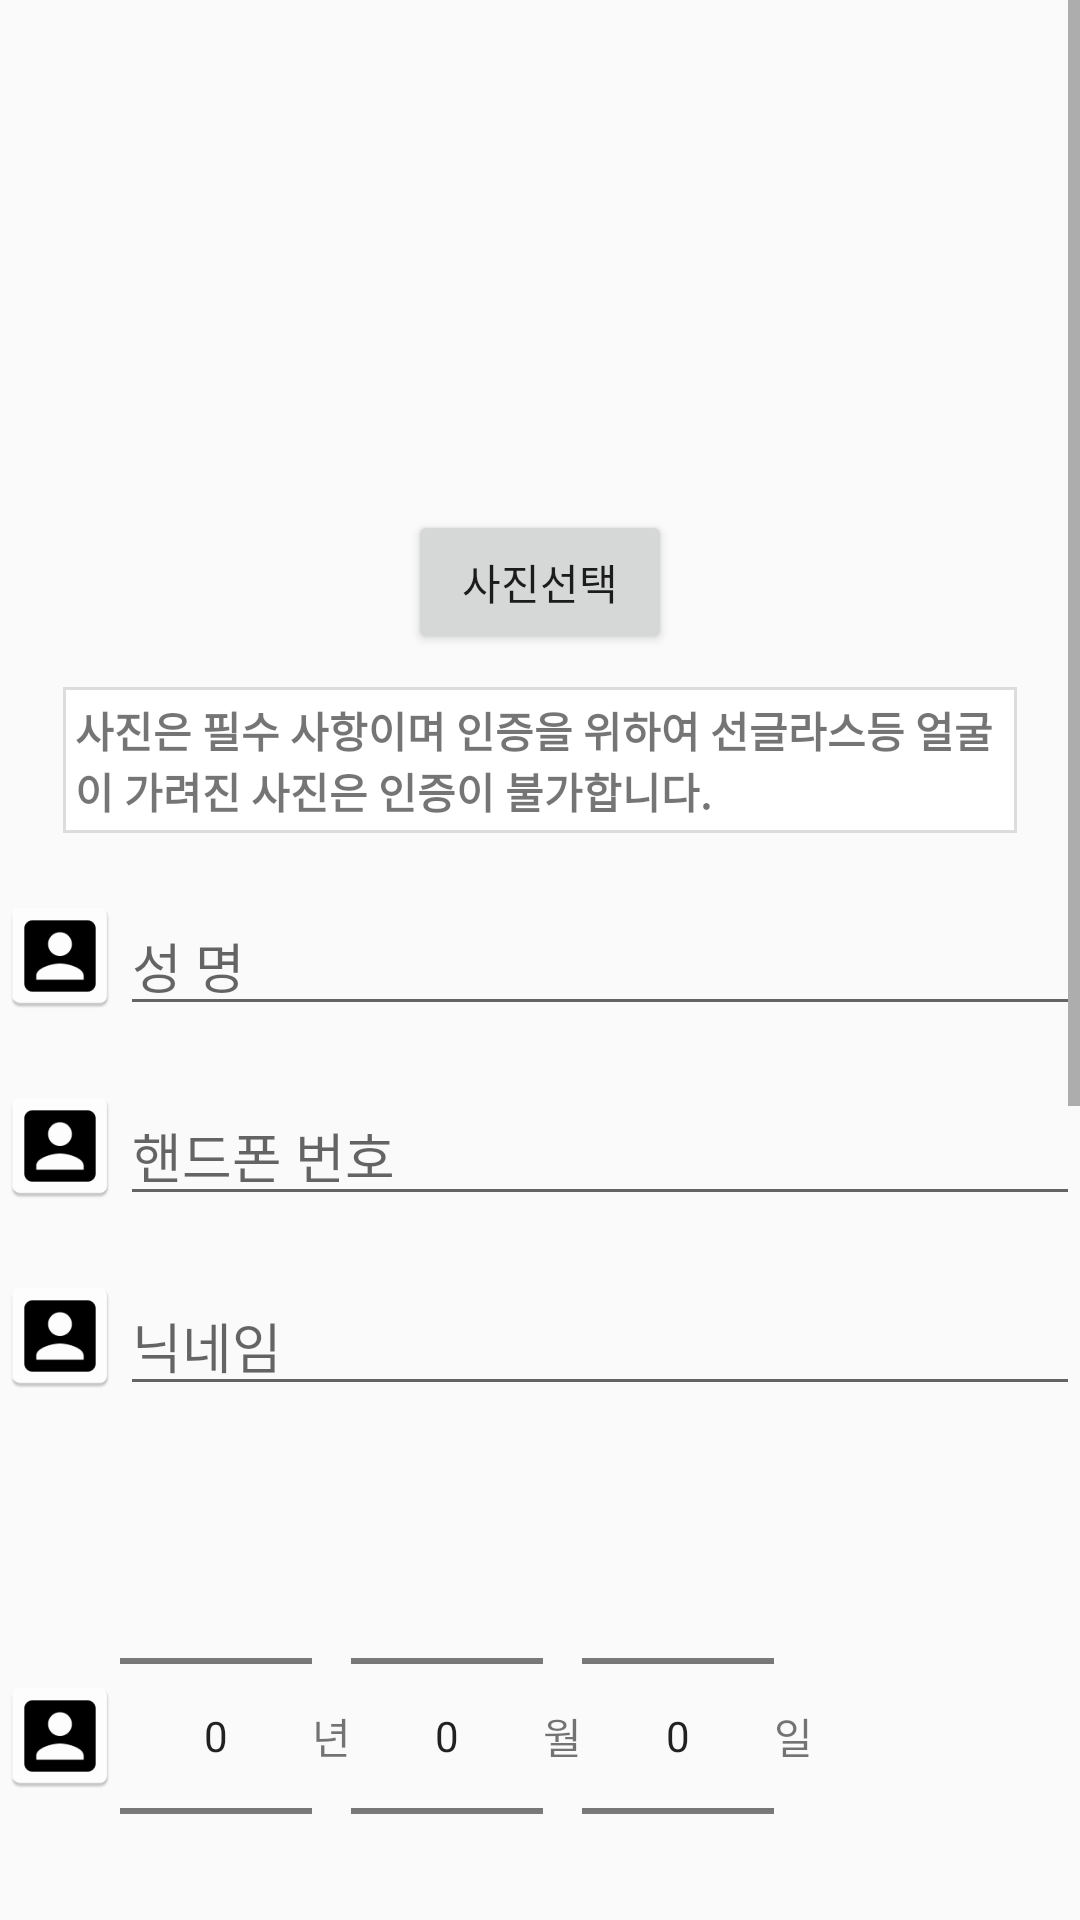

Here is an Android app screen rendered from its layout file. Give the layout XML and the strings, colors and styles it references.
<!-- AndroidManifest.xml: application theme MyAppTheme -->
<!-- res/layout/activity_add_support.xml -->
<?xml version="1.0" encoding="utf-8"?>
<LinearLayout xmlns:android="http://schemas.android.com/apk/res/android"
    xmlns:app="http://schemas.android.com/apk/res-auto"
    xmlns:tools="http://schemas.android.com/tools"
    android:layout_width="match_parent"
    android:layout_height="match_parent"
    android:orientation="vertical"
    tools:context=".AddSupport">

    <ScrollView
        android:layout_width="match_parent"
        android:layout_height="match_parent">

        <LinearLayout
            android:layout_width="match_parent"
            android:layout_height="wrap_content"
            android:orientation="vertical"
            android:layout_marginTop="20dp">

            <ImageView
                android:layout_width="150dp"
                android:layout_height="150dp"
                android:layout_gravity="center_horizontal"
                android:background="@drawable/ic_profile"></ImageView>

            <Button
                android:layout_width="wrap_content"
                android:layout_height="wrap_content"
                android:layout_gravity="center_horizontal"
                android:text="사진선택"></Button>

            <TextView
                android:layout_width="match_parent"
                android:layout_height="wrap_content"
                android:layout_marginLeft="20dp"
                android:layout_marginTop="10dp"
                android:layout_marginRight="20dp"
                android:background="@drawable/border_layout"
                android:padding="5dp"
                android:text="사진은 필수 사항이며 인증을 위하여 선글라스등 얼굴이 가려진 사진은 인증이 불가합니다."
                android:textStyle="bold"></TextView>

            <LinearLayout
                android:layout_width="match_parent"
                android:layout_height="wrap_content"
                android:layout_marginTop="20dp"
                android:orientation="horizontal">

                <ImageView
                    android:layout_width="40dp"
                    android:layout_height="40dp"
                    android:background="@mipmap/ic_profile2"></ImageView>

                <EditText
                    android:layout_width="match_parent"
                    android:layout_height="wrap_content"
                    android:hint="성 명"></EditText>
            </LinearLayout>

            <LinearLayout
                android:layout_width="match_parent"
                android:layout_height="wrap_content"
                android:layout_marginTop="20dp"
                android:orientation="horizontal">

                <ImageView
                    android:layout_width="40dp"
                    android:layout_height="40dp"
                    android:background="@mipmap/ic_profile2"></ImageView>

                <EditText
                    android:layout_width="match_parent"
                    android:layout_height="wrap_content"
                    android:hint="핸드폰 번호"></EditText>
            </LinearLayout>

            <LinearLayout
                android:layout_width="match_parent"
                android:layout_height="wrap_content"
                android:layout_marginTop="20dp"
                android:orientation="horizontal">

                <ImageView
                    android:layout_width="40dp"
                    android:layout_height="40dp"
                    android:background="@mipmap/ic_profile2"></ImageView>

                <EditText
                    android:layout_width="match_parent"
                    android:layout_height="wrap_content"
                    android:hint="닉네임"></EditText>
            </LinearLayout>

            <LinearLayout
                android:layout_width="match_parent"
                android:layout_height="wrap_content"
                android:layout_marginTop="20dp"
                android:orientation="horizontal"
                android:gravity="center_vertical">

                <ImageView
                    android:layout_width="40dp"
                    android:layout_height="40dp"
                    android:background="@mipmap/ic_profile2"></ImageView>

                <NumberPicker
                    android:layout_width="wrap_content"
                    android:layout_height="wrap_content"></NumberPicker>
                <TextView
                    android:layout_width="wrap_content"
                    android:layout_height="wrap_content"
                    android:text="년"></TextView>

                <NumberPicker
                    android:layout_width="wrap_content"
                    android:layout_height="wrap_content"></NumberPicker>
                <TextView
                    android:layout_width="wrap_content"
                    android:layout_height="wrap_content"
                    android:text="월"></TextView>

                <NumberPicker
                    android:layout_width="wrap_content"
                    android:layout_height="wrap_content"></NumberPicker>
                <TextView
                    android:layout_width="wrap_content"
                    android:layout_height="wrap_content"
                    android:text="일"></TextView>
            </LinearLayout>

            <LinearLayout
                android:layout_width="match_parent"
                android:layout_height="wrap_content"
                android:orientation="horizontal">
                <ImageView
                    android:layout_width="40dp"
                    android:layout_height="40dp"
                    android:background="@mipmap/ic_profile2"></ImageView>
            <RadioGroup
                android:layout_width="match_parent"
                android:layout_height="wrap_content"
                android:orientation="horizontal">
                <RadioButton
                    android:layout_width="wrap_content"
                    android:layout_height="wrap_content"
                    android:text="남 성"></RadioButton>
                <RadioButton
                    android:layout_width="wrap_content"
                    android:layout_height="wrap_content"
                    android:text="여 성"></RadioButton>
            </RadioGroup>
            </LinearLayout>

            <LinearLayout
                android:layout_width="match_parent"
                android:layout_height="wrap_content"
                android:orientation="vertical"
                android:layout_marginTop="10dp">
                <LinearLayout
                    android:layout_width="match_parent"
                    android:layout_height="wrap_content"
                    android:orientation="horizontal">
                    <ImageView
                        android:layout_width="40dp"
                        android:layout_height="40dp"
                        android:background="@mipmap/ic_profile2"></ImageView>

                    <TextView
                        android:layout_width="match_parent"
                        android:layout_height="wrap_content"
                        android:hint="신분증 이미지"
                        android:textSize="20dp"
                        android:layout_gravity="center_vertical"></TextView>
                </LinearLayout>
                <ImageView
                    android:id="@+id/image_License"
                    android:layout_width="140dp"
                    android:layout_height="140dp"
                    android:background="@mipmap/ic_profile2"
                    android:layout_gravity="center_horizontal"></ImageView>
                <Button
                    android:id="@+id/btn_getLicense"
                    android:layout_width="wrap_content"
                    android:layout_height="wrap_content"
                    android:layout_gravity="center"
                    android:text=""
                    ></Button>
                <TextView
                    android:layout_width="match_parent"
                    android:layout_height="wrap_content"
                    android:text="신분증의 주민등록번호 뒷자리는 가려서 업로드 해주세요"
                    android:background="@drawable/border_layout"
                    android:layout_marginLeft="20dp"
                    android:layout_marginRight="20dp"
                    android:gravity="center"></TextView>
            </LinearLayout>

            <LinearLayout
                android:layout_width="match_parent"
                android:layout_height="wrap_content"
                android:orientation="vertical">
                <LinearLayout
                    android:layout_width="match_parent"
                    android:layout_height="wrap_content">
                <ImageView
                    android:layout_width="40dp"
                    android:layout_height="40dp"
                    android:background="@mipmap/ic_profile2"></ImageView>

                <TextView
                    android:layout_width="match_parent"
                    android:layout_height="wrap_content"
                    android:text="업무가능 시간"
                    android:textSize="20dp"
                    android:layout_gravity="center_vertical"></TextView>
                </LinearLayout>
                <LinearLayout
                    android:layout_width="match_parent"
                    android:layout_height="wrap_content"
                    android:orientation="horizontal">
                    <Spinner
                        android:layout_width="100dp"
                        android:layout_height="wrap_content"></Spinner>
                    <Spinner
                        android:layout_width="100dp"
                        android:layout_height="wrap_content"></Spinner>
                </LinearLayout>
            </LinearLayout>

            <Button
                android:layout_width="match_parent"
                android:layout_height="60dp"
                android:background="@drawable/border_layout_green"
                android:text="지원하기"></Button>



        </LinearLayout>
    </ScrollView>

</LinearLayout>
<!-- resources referenced by this layout -->
<resources>
  <!-- drawable border_layout (drawable) -->
  <?xml version="1.0" encoding="utf-8"?>
  <layer-list xmlns:android="http://schemas.android.com/apk/res/android" >
  
      <item
          android:bottom="1dp"
          android:left="1dp"
          android:right="1dp"
          android:top="1dp">
          <shape android:shape="rectangle" >
              <stroke
                  android:width="1dp"
                  android:color="#dcdcdc" />
  
              <solid android:color="#FFF" />
          </shape>
      </item>
  
  </layer-list>
  <!-- drawable border_layout_green (drawable) -->
  <?xml version="1.0" encoding="utf-8"?>
  <layer-list xmlns:android="http://schemas.android.com/apk/res/android" >
  
      <item
          android:bottom="1dp"
          android:left="1dp"
          android:right="1dp"
          android:top="1dp">
          <shape android:shape="rectangle" >
              <stroke
                  android:width="1dp"
                  android:color="#00BB00" />
  
              <solid android:color="#00BB00" />
          </shape>
      </item>
  
  </layer-list>
  <!-- mipmap ic_profile2: png bitmap (mipmap-hdpi, 1328 bytes) -->
  <style name="MyAppTheme" parent="Theme.AppCompat.Light.NoActionBar">
          
          <item name="colorPrimary">@color/colorPrimary</item>
          <item name="colorPrimaryDark">@color/colorPrimaryDark</item>
          <item name="colorAccent">@color/colorAccent</item>
      </style>
  <color name="colorPrimary">#4fc3f7</color>
  <color name="colorPrimaryDark">#0093c4</color>
  <color name="colorAccent">#00e5ff</color>
</resources>
